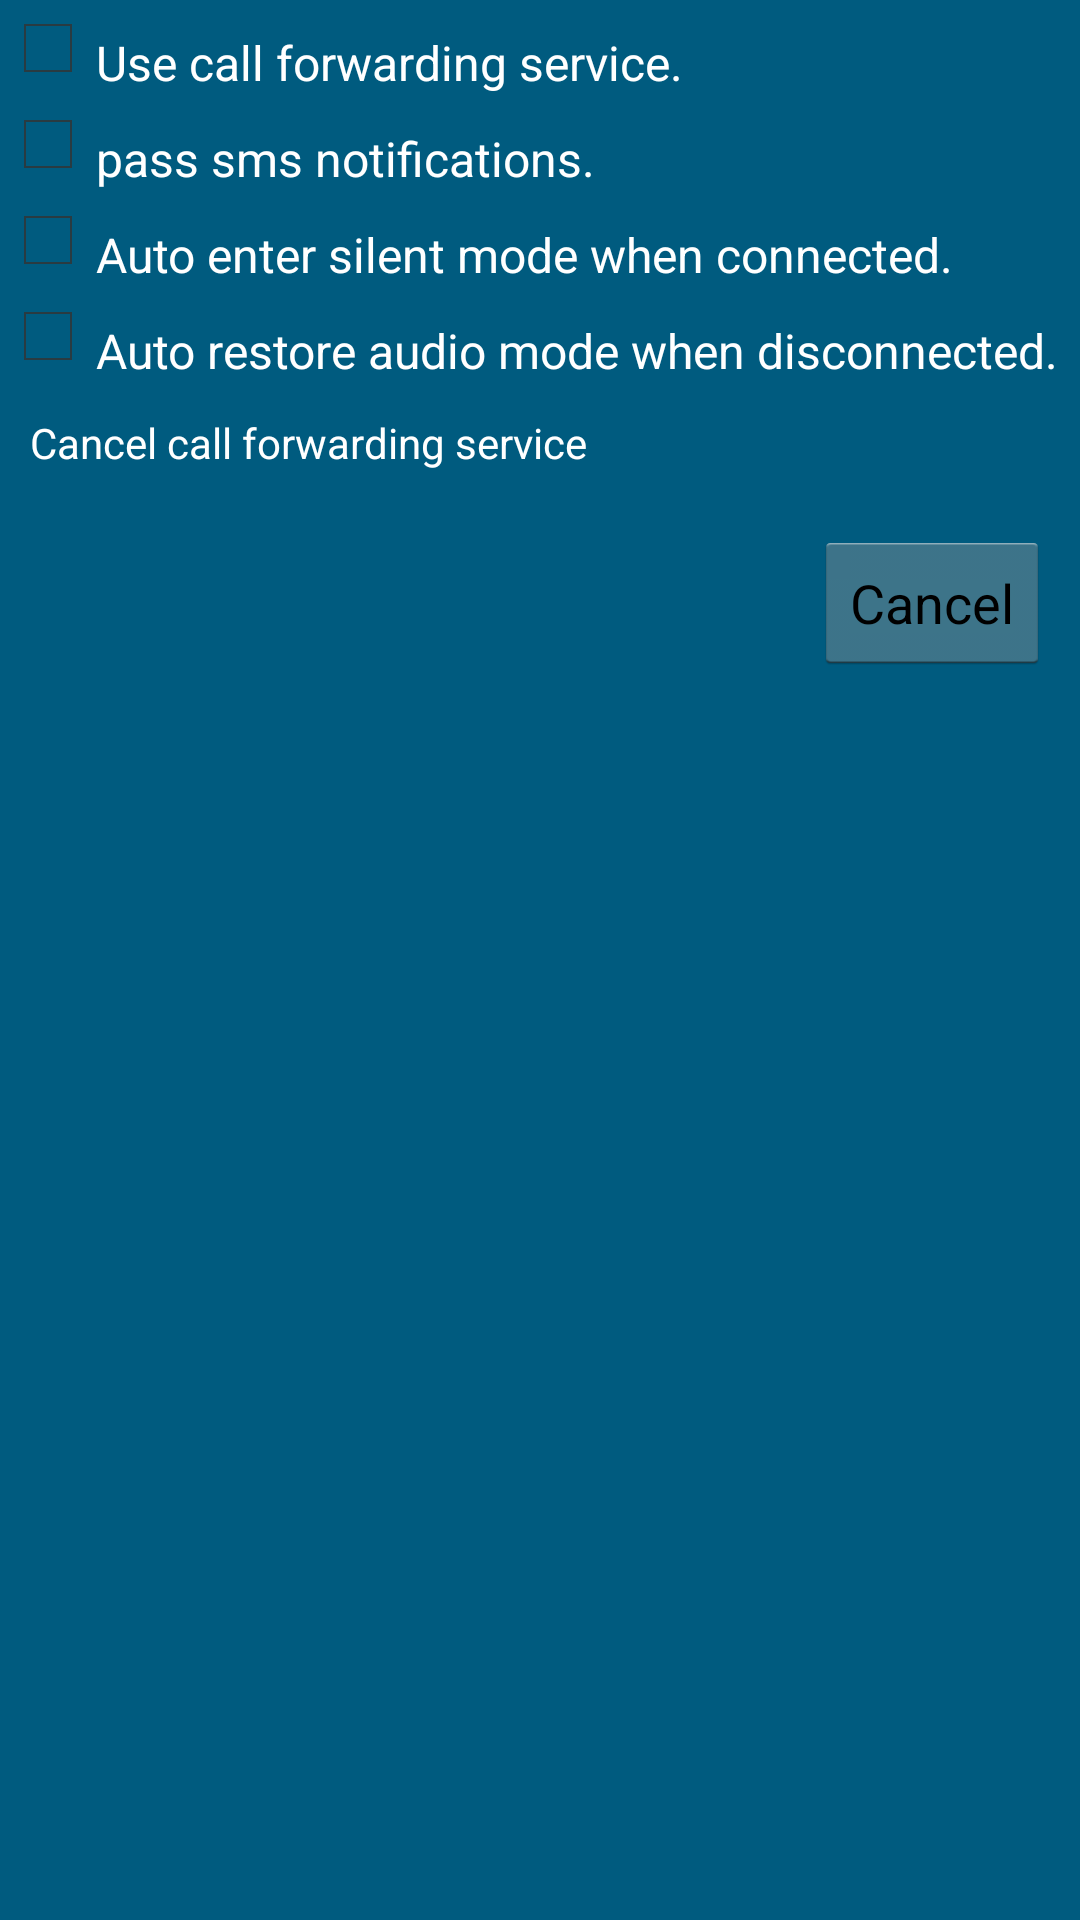

This screen was rendered from an Android layout file. Write that file and the resources it references.
<!-- AndroidManifest.xml: application theme AppTheme -->
<!-- res/layout/pop_settings.xml -->
<?xml version="1.0" encoding="utf-8"?>
<LinearLayout xmlns:android="http://schemas.android.com/apk/res/android"
    android:orientation="vertical" android:layout_width="match_parent"
    android:layout_height="match_parent"
    android:background="@color/darker_cyan">

    <CheckBox
        android:layout_width="wrap_content"
        android:layout_height="wrap_content"
        android:text="Use call forwarding service."
        android:id="@+id/chk_box_forward_calls"
        android:layout_gravity="left"
        android:textColor="@color/white"
        android:paddingTop="10dp"/>


    <CheckBox
        android:layout_width="wrap_content"
        android:layout_height="wrap_content"
        android:text="pass sms notifications."
        android:id="@+id/chk_box_get_notifications_about_sms_received"
        android:textColor="@color/white"
        android:layout_gravity="left"
        android:paddingTop="10dp"/>

    <CheckBox
        android:layout_width="wrap_content"
        android:layout_height="wrap_content"
        android:text="Auto enter silent mode when connected."
        android:textColor="@color/white"
        android:id="@+id/chk_box_enable_auto_silent_mode"
        android:paddingTop="10dp"
        android:layout_gravity="left" />


    <CheckBox
        android:layout_width="wrap_content"
        android:layout_height="wrap_content"
        android:text="Auto restore audio mode when disconnected."
        android:textColor="@color/white"
        android:id="@+id/chk_box_enable_auto_restore_phone_audio_mode"
        android:paddingTop="10dp"
        android:layout_gravity="left" />


    <TextView
        android:layout_width="wrap_content"
        android:layout_height="wrap_content"
        android:id="@+id/txt_cancel_call_forwarding_service"
        android:padding="10dp"
        android:textColor="@color/white"
        android:text="Cancel call forwarding service"/>

    <Button
        android:layout_width="wrap_content"
        android:layout_height="wrap_content"
        android:id="@+id/btn_cancel_call_forwarding"
        android:layout_gravity="right"
        android:layout_margin="10dp"
        android:text="Cancel"/>
</LinearLayout>
<!-- resources referenced by this layout -->
<resources>
  <color name="darker_cyan">#005b7f</color>
  <color name="white">#FFFFFF</color>
  <style name="AppTheme" parent="android:Theme.Holo.Light">
          <item name="android:actionBarStyle">@style/ActionBarStyle</item>
      </style>
  <style name="ActionBarStyle" parent="@android:style/Widget.Holo.Light.ActionBar">
          <item name="android:title">@string/app_name</item>
          <item name="android:subtitle">@string/disconnected</item>
          <item name="android:background">@color/darker_cyan</item>
          <item name="android:titleTextStyle">@style/Theme.MyAppTheme.ActionBar.TitleTextStyle</item>
          <item name="android:subtitleTextStyle">@style/Theme.MyAppTheme.ActionBar.SubtitleTextStyle</item>
      </style>
  <string name="app_name">Guta</string>
  <string name="disconnected">Disconnected</string>
  <style name="Theme.MyAppTheme.ActionBar.TitleTextStyle" parent="android:style/TextAppearance.Holo.Widget.ActionBar.Title">
          <item name="android:textColor">@color/white</item>
          <item name="android:typeface">monospace</item>
      </style>
  <style name="Theme.MyAppTheme.ActionBar.SubtitleTextStyle" parent="android:style/TextAppearance.Holo.Widget.ActionBar.Subtitle">
          <item name="android:textColor">@color/white</item>
          <item name="android:typeface">monospace</item>
      </style>
</resources>
